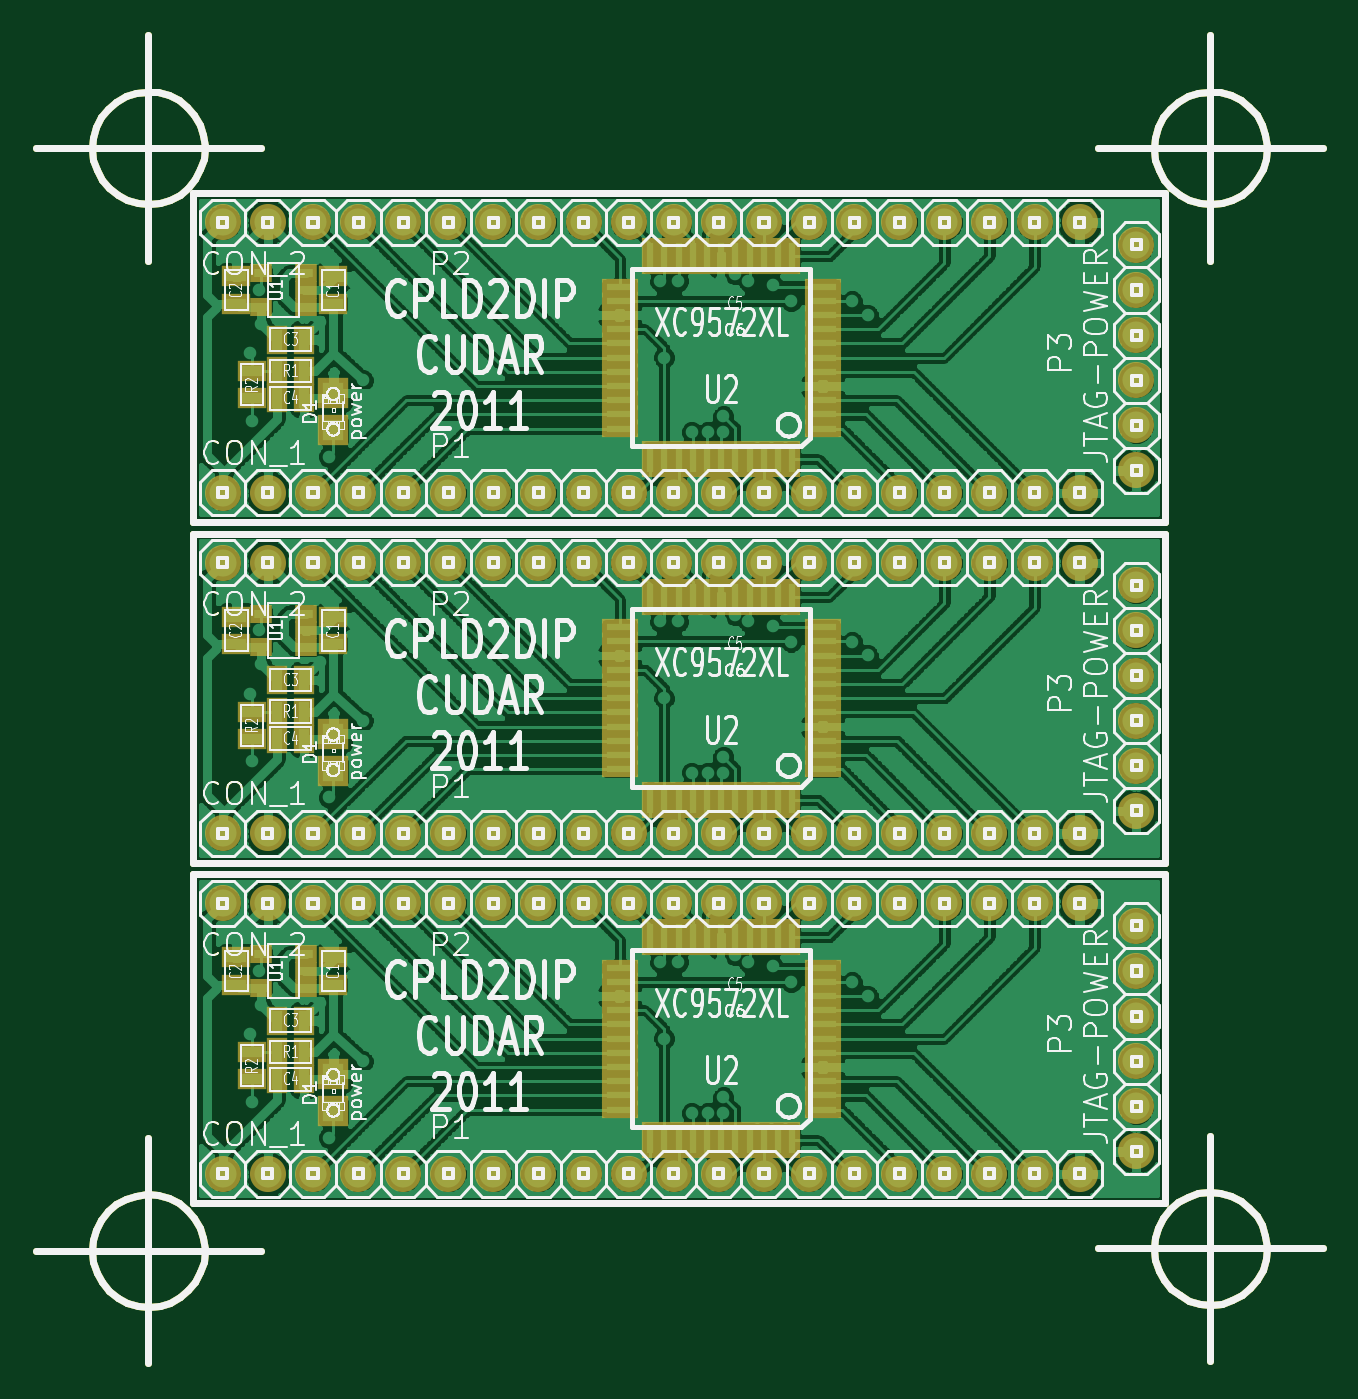
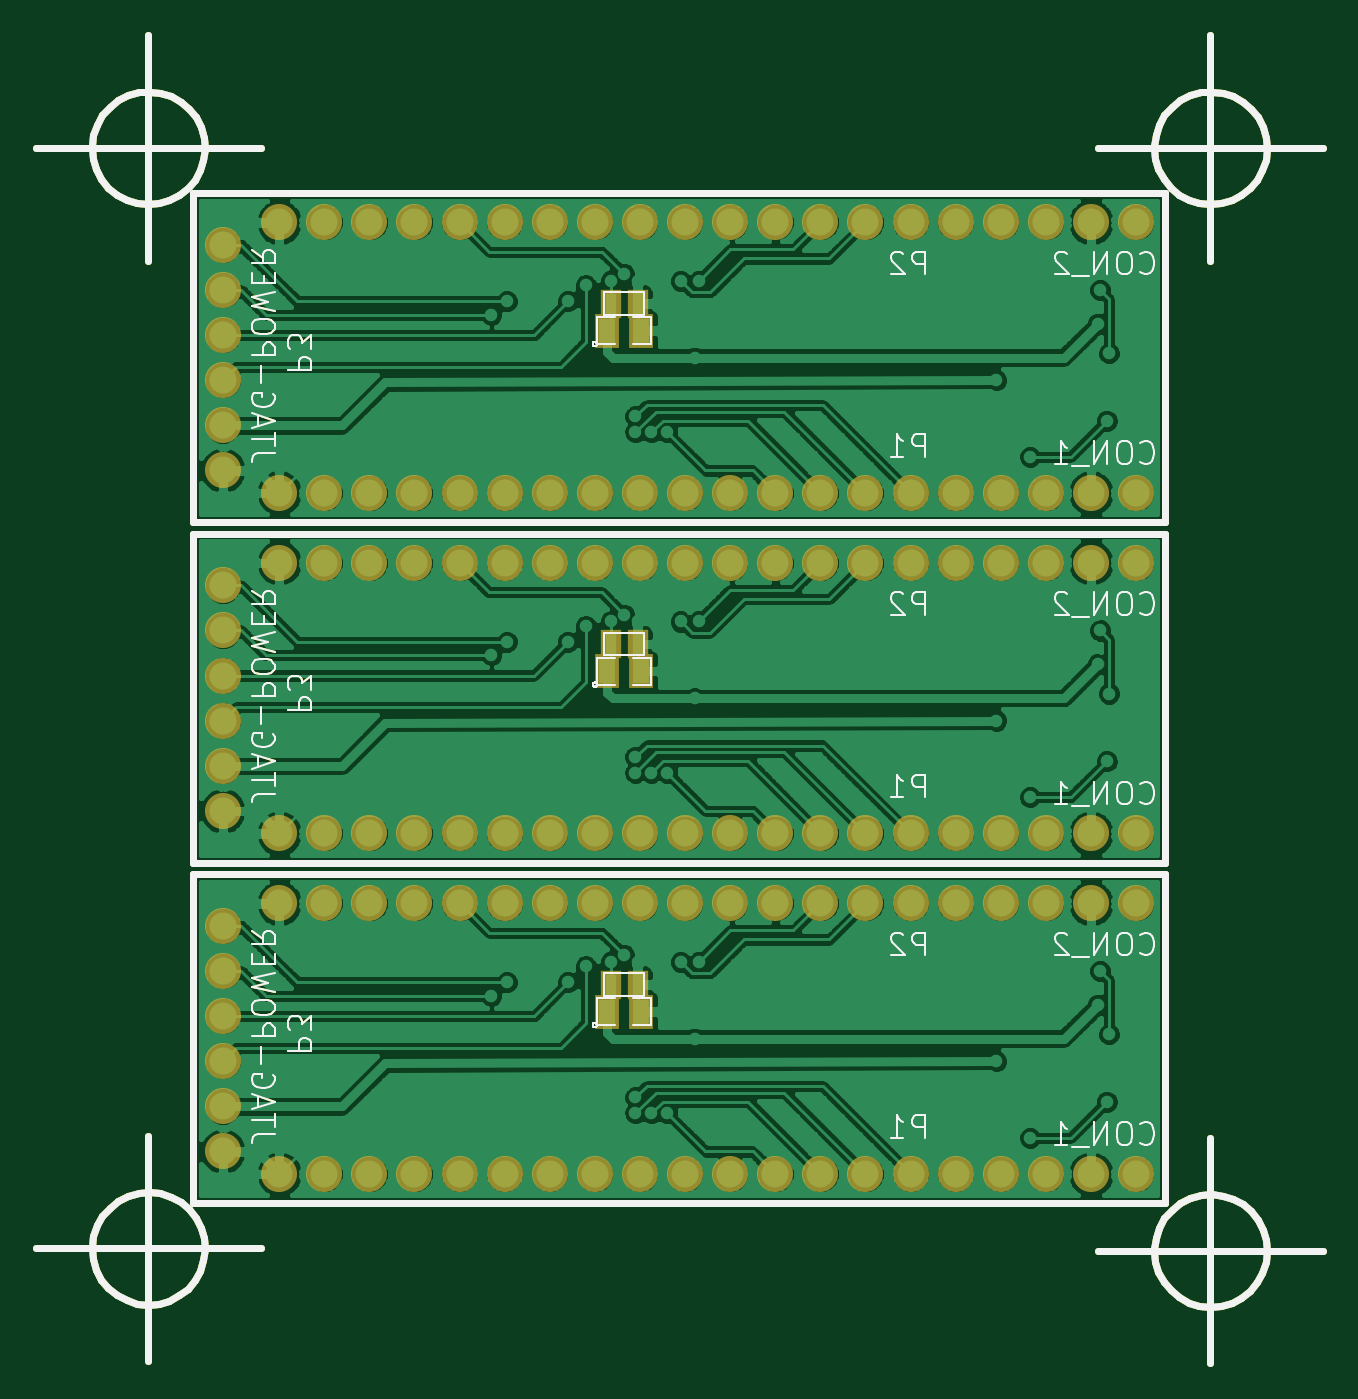
Circuit board: 9 layer files. Board 72.5 x 74.8 mm.
- bottom_copper: cpld-Back.gbl (169595 bytes)
- top_copper: cpld-Front.gtl (597453 bytes)
- bottom_mask: cpld-Mask_Back.gbs (6293 bytes)
- top_mask: cpld-Mask_Front.gts (9711 bytes)
- outline: cpld-PCB_Edges.gbr (16810 bytes)
- bottom_silk: cpld-SilkS_Back.gbo (19726 bytes)
- top_silk: cpld-SilkS_Front.gto (128710 bytes)
- paste: cpld-SoldP_Back.gbp (3757 bytes)
- paste: cpld-SoldP_Front.gtp (7175 bytes)

=== bottom_copper: cpld-Back.gbl (169595 bytes, source omitted) ===
=== top_copper: cpld-Front.gtl (597453 bytes, source omitted) ===
=== bottom_mask: cpld-Mask_Back.gbs (6293 bytes, source omitted) ===
=== top_mask: cpld-Mask_Front.gts (9711 bytes, source omitted) ===
=== outline: cpld-PCB_Edges.gbr (16810 bytes, source omitted) ===
=== bottom_silk: cpld-SilkS_Back.gbo (19726 bytes, source omitted) ===
=== top_silk: cpld-SilkS_Front.gto (128710 bytes, source omitted) ===
=== paste: cpld-SoldP_Back.gbp ===
G04 (created by PCBNEW-RS274X (2010-03-14)-final) date dom 30 oct 2011 23:58:25 ART*
G01*
G70*
G90*
%MOIN*%
G04 Gerber Fmt 3.4, Leading zero omitted, Abs format*
%FSLAX34Y34*%
G04 APERTURE LIST*
%ADD10C,0.000000*%
%ADD11C,0.015000*%
%ADD12R,0.035000X0.055000*%
%ADD13R,0.025000X0.045000*%
G04 APERTURE END LIST*
G54D10*
G54D11*
X79150Y-29750D02*
X79126Y-29992D01*
X79055Y-30226D01*
X78941Y-30441D01*
X78786Y-30630D01*
X78598Y-30786D01*
X78384Y-30902D01*
X78151Y-30974D01*
X77908Y-30999D01*
X77666Y-30977D01*
X77432Y-30908D01*
X77216Y-30795D01*
X77026Y-30643D01*
X76869Y-30456D01*
X76752Y-30242D01*
X76678Y-30009D01*
X76651Y-29767D01*
X76671Y-29525D01*
X76738Y-29290D01*
X76850Y-29073D01*
X77001Y-28882D01*
X77187Y-28724D01*
X77400Y-28605D01*
X77632Y-28530D01*
X77874Y-28501D01*
X78117Y-28519D01*
X78352Y-28585D01*
X78569Y-28695D01*
X78762Y-28845D01*
X78921Y-29030D01*
X79041Y-29242D01*
X79118Y-29474D01*
X79149Y-29716D01*
X79150Y-29750D01*
X75400Y-29750D02*
X80400Y-29750D01*
X77900Y-27250D02*
X77900Y-32250D01*
X79150Y-54150D02*
X79126Y-54392D01*
X79055Y-54626D01*
X78941Y-54841D01*
X78786Y-55030D01*
X78598Y-55186D01*
X78384Y-55302D01*
X78151Y-55374D01*
X77908Y-55399D01*
X77666Y-55377D01*
X77432Y-55308D01*
X77216Y-55195D01*
X77026Y-55043D01*
X76869Y-54856D01*
X76752Y-54642D01*
X76678Y-54409D01*
X76651Y-54167D01*
X76671Y-53925D01*
X76738Y-53690D01*
X76850Y-53473D01*
X77001Y-53282D01*
X77187Y-53124D01*
X77400Y-53005D01*
X77632Y-52930D01*
X77874Y-52901D01*
X78117Y-52919D01*
X78352Y-52985D01*
X78569Y-53095D01*
X78762Y-53245D01*
X78921Y-53430D01*
X79041Y-53642D01*
X79118Y-53874D01*
X79149Y-54116D01*
X79150Y-54150D01*
X75400Y-54150D02*
X80400Y-54150D01*
X77900Y-51650D02*
X77900Y-56650D01*
X55600Y-54200D02*
X55576Y-54442D01*
X55505Y-54676D01*
X55391Y-54891D01*
X55236Y-55080D01*
X55048Y-55236D01*
X54834Y-55352D01*
X54601Y-55424D01*
X54358Y-55449D01*
X54116Y-55427D01*
X53882Y-55358D01*
X53666Y-55245D01*
X53476Y-55093D01*
X53319Y-54906D01*
X53202Y-54692D01*
X53128Y-54459D01*
X53101Y-54217D01*
X53121Y-53975D01*
X53188Y-53740D01*
X53300Y-53523D01*
X53451Y-53332D01*
X53637Y-53174D01*
X53850Y-53055D01*
X54082Y-52980D01*
X54324Y-52951D01*
X54567Y-52969D01*
X54802Y-53035D01*
X55019Y-53145D01*
X55212Y-53295D01*
X55371Y-53480D01*
X55491Y-53692D01*
X55568Y-53924D01*
X55599Y-54166D01*
X55600Y-54200D01*
X51850Y-54200D02*
X56850Y-54200D01*
X54350Y-51700D02*
X54350Y-56700D01*
X55600Y-29750D02*
X55576Y-29992D01*
X55505Y-30226D01*
X55391Y-30441D01*
X55236Y-30630D01*
X55048Y-30786D01*
X54834Y-30902D01*
X54601Y-30974D01*
X54358Y-30999D01*
X54116Y-30977D01*
X53882Y-30908D01*
X53666Y-30795D01*
X53476Y-30643D01*
X53319Y-30456D01*
X53202Y-30242D01*
X53128Y-30009D01*
X53101Y-29767D01*
X53121Y-29525D01*
X53188Y-29290D01*
X53300Y-29073D01*
X53451Y-28882D01*
X53637Y-28724D01*
X53850Y-28605D01*
X54082Y-28530D01*
X54324Y-28501D01*
X54567Y-28519D01*
X54802Y-28585D01*
X55019Y-28695D01*
X55212Y-28845D01*
X55371Y-29030D01*
X55491Y-29242D01*
X55568Y-29474D01*
X55599Y-29716D01*
X55600Y-29750D01*
X51850Y-29750D02*
X56850Y-29750D01*
X54350Y-27250D02*
X54350Y-32250D01*
X76900Y-45850D02*
X76900Y-53150D01*
X76900Y-53150D02*
X55350Y-53150D01*
X55350Y-53150D02*
X55350Y-45850D01*
X55350Y-45850D02*
X76900Y-45850D01*
X55350Y-38300D02*
X76900Y-38300D01*
X55350Y-45600D02*
X55350Y-38300D01*
X76900Y-45600D02*
X55350Y-45600D01*
X76900Y-38300D02*
X76900Y-45600D01*
X55350Y-30750D02*
X76900Y-30750D01*
X55350Y-38050D02*
X55350Y-30750D01*
X76900Y-38050D02*
X55350Y-38050D01*
X76900Y-30750D02*
X76900Y-38050D01*
G54D12*
X67725Y-48900D03*
X66975Y-48900D03*
G54D13*
X67650Y-48300D03*
X67050Y-48300D03*
X67650Y-40750D03*
X67050Y-40750D03*
G54D12*
X67725Y-41350D03*
X66975Y-41350D03*
G54D13*
X67650Y-33200D03*
X67050Y-33200D03*
G54D12*
X67725Y-33800D03*
X66975Y-33800D03*
M02*

=== paste: cpld-SoldP_Front.gtp (7175 bytes, source omitted) ===
